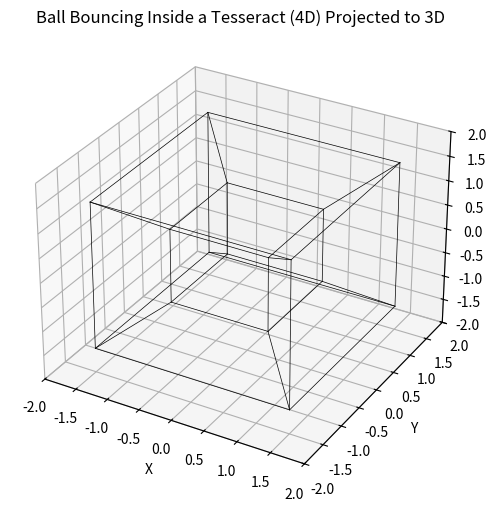

Source code (Python):
#!/usr/bin/env python3
"""
A simulation of a ball bouncing inside a tesseract (4D hypercube)
with a correct 4D-to-3D perspective projection.
"""

import numpy as np
import matplotlib.pyplot as plt
from matplotlib.animation import FuncAnimation
from mpl_toolkits.mplot3d import Axes3D  # registers the 3D projection

# --- Simulation Parameters ---
L = 1.0       # Half-length of the tesseract along each coordinate (boundaries at -L and L)
r = 0.05      # "Radius" of the ball (used for collision detection)
dt = 0.01     # Time step for simulation updates
d = 3.0       # Projection distance for 4D -> 3D perspective projection

# Initial 4D position and velocity (feel free to adjust)
pos = np.array([0.0, 0.0, 0.0, 0.0])  # (x, y, z, w)
vel = np.array([0.03, 0.02, 0.04, 0.05])  # 4D velocity components

# --- Projection Function ---
def project_point(v, d=3.0):
    """
    Project a 4D point v = (x, y, z, w) into 3D space using a perspective projection.
    The projection "divides" the (x, y, z) coordinates by (d - w), so that as w nears d,
    the point moves far away.
    """
    # Avoid division by zero if w gets too close to d (here d > L so it's safe)
    factor = d / (d - v[3])
    return factor * v[:3]

# --- Build the Tesseract (4D hypercube) edges ---
# Generate all 16 vertices of the tesseract (each coordinate is either -L or L)
vertices = [np.array([x, y, z, w])
            for x in (-L, L)
            for y in (-L, L)
            for z in (-L, L)
            for w in (-L, L)]

# Two vertices form an edge if they differ in exactly one coordinate.
edges = []
for i in range(len(vertices)):
    for j in range(i+1, len(vertices)):
        diff = np.abs(vertices[i] - vertices[j])
        if np.count_nonzero(diff > 1e-5) == 1:  # They differ in exactly one coordinate
            edges.append((i, j))

# --- Set Up the Plot ---
fig = plt.figure(figsize=(8, 6))
ax = fig.add_subplot(111, projection='3d')

# Draw the tesseract’s projected edges.
for edge in edges:
    p1 = project_point(vertices[edge[0]], d)
    p2 = project_point(vertices[edge[1]], d)
    xs = [p1[0], p2[0]]
    ys = [p1[1], p2[1]]
    zs = [p1[2], p2[2]]
    ax.plot(xs, ys, zs, color='black', linewidth=0.5)

# Prepare a scatter plot for the ball (its projected position)
scat = ax.scatter([], [], [], color='red', s=100)

# Set axis limits – adjust these if needed.
ax.set_xlim(-2, 2)
ax.set_ylim(-2, 2)
ax.set_zlim(-2, 2)
ax.set_xlabel('X')
ax.set_ylabel('Y')
ax.set_zlabel('Z')
ax.set_title('Ball Bouncing Inside a Tesseract (4D) Projected to 3D')

# --- Animation Update Function ---
def update(frame):
    global pos, vel

    # Update the 4D position
    pos = pos + vel * dt

    # Collision detection for each of the 4 dimensions:
    for i in range(4):
        if pos[i] + r > L:
            pos[i] = L - r  # reposition to be inside the wall
            vel[i] = -vel[i]  # reverse velocity for an elastic bounce
        if pos[i] - r < -L:
            pos[i] = -L + r
            vel[i] = -vel[i]

    # Project the updated 4D position into 3D.
    proj = project_point(pos, d)
    # Update the scatter plot with the new position.
    scat._offsets3d = ([proj[0]], [proj[1]], [proj[2]])
    return scat,

# Create the animation
ani = FuncAnimation(fig, update, frames=1000, interval=10, blit=False)

plt.show()
